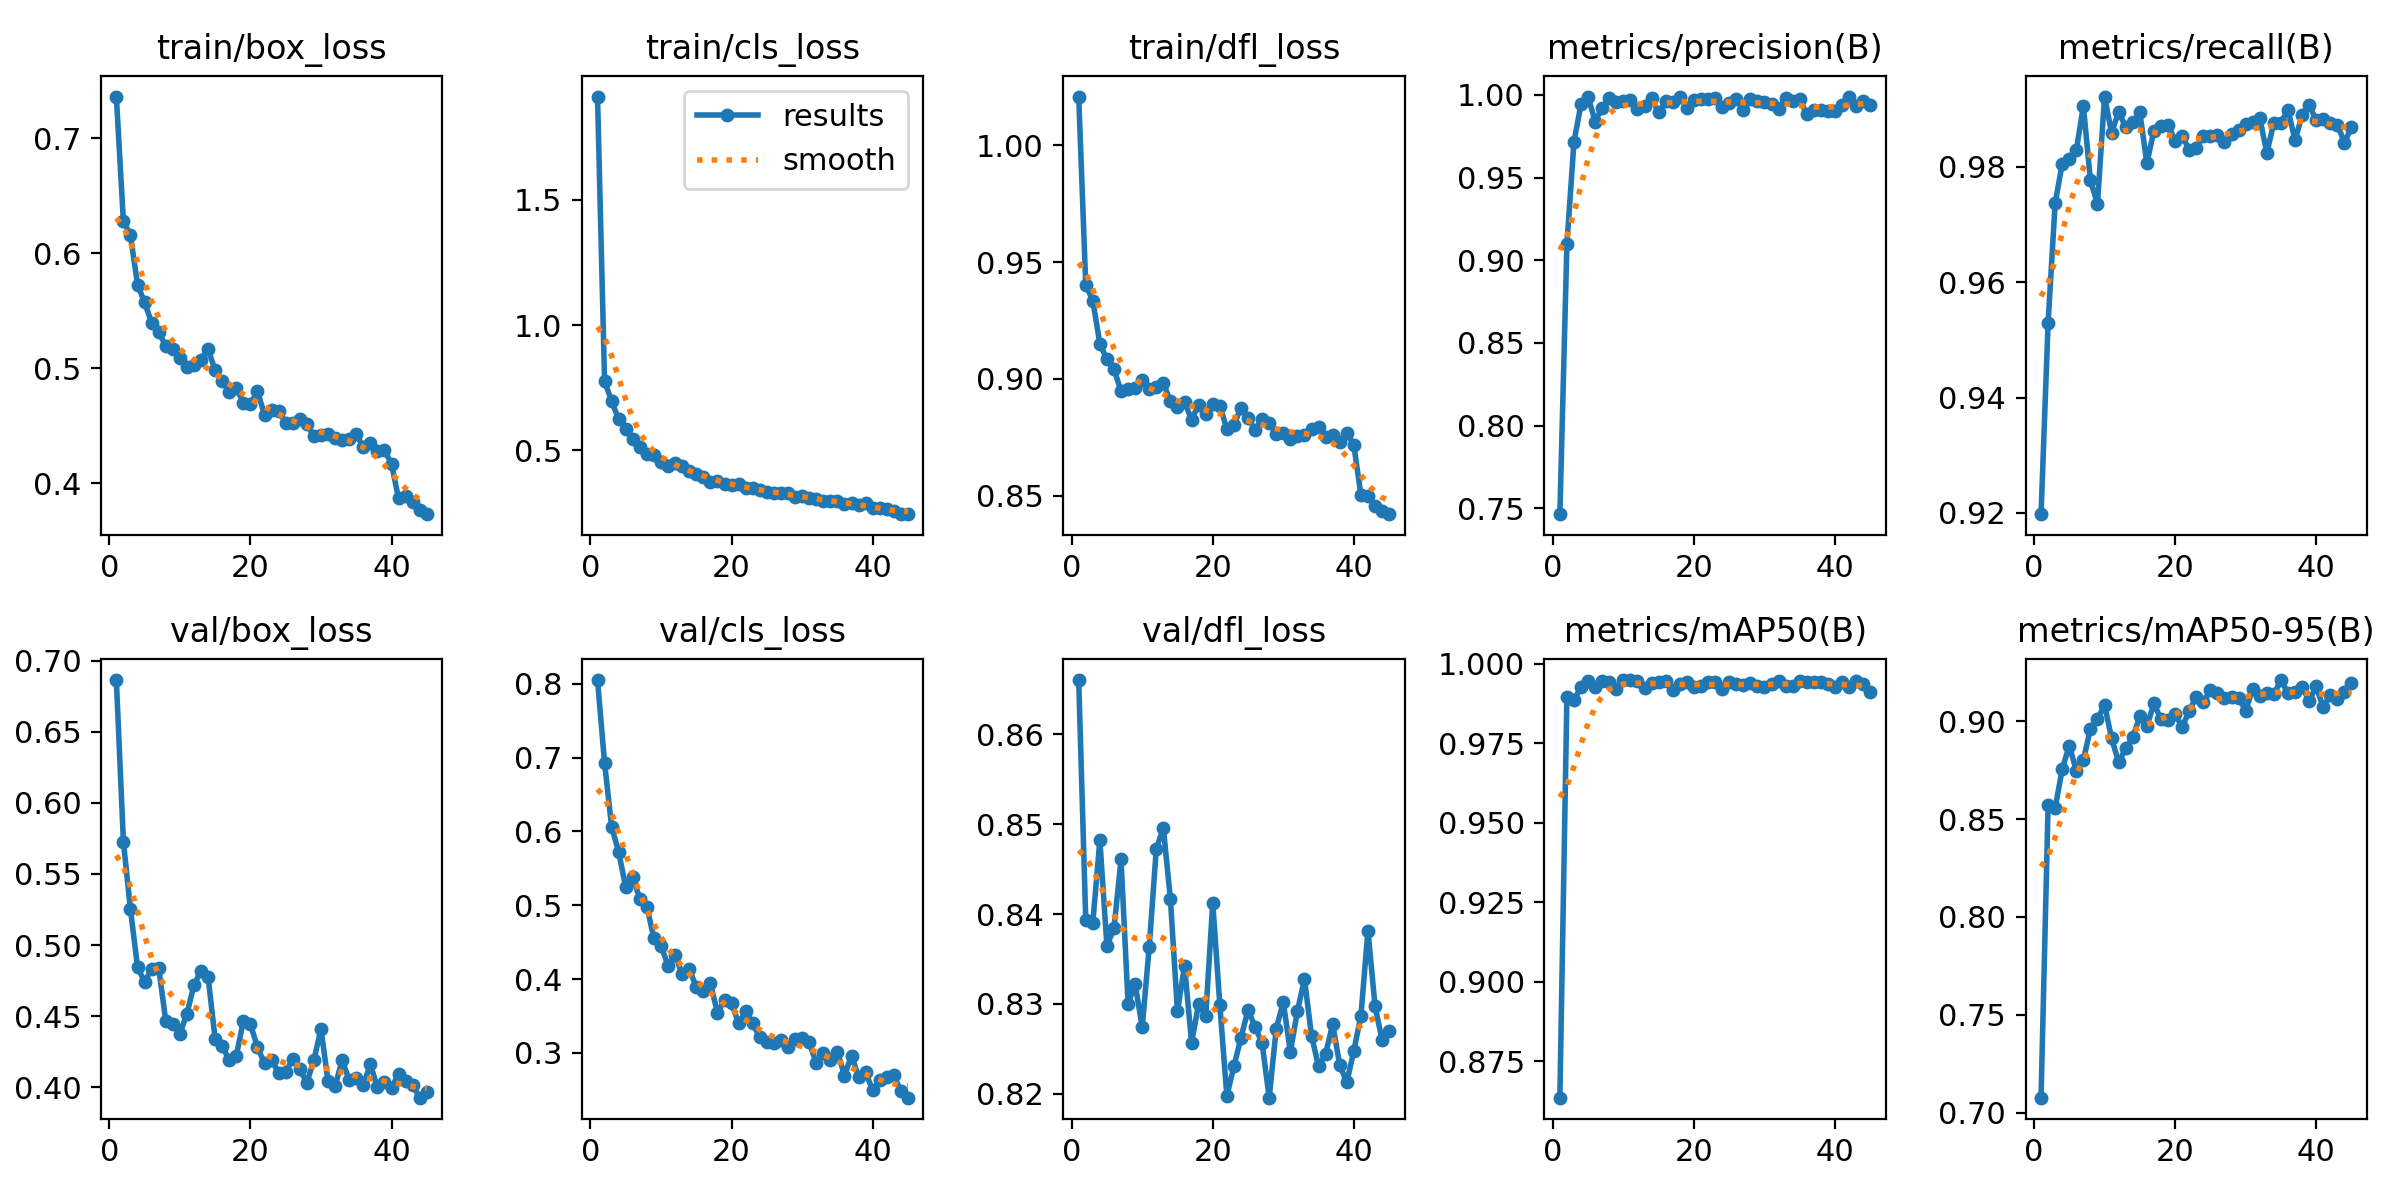

Values plotted in this chart, from the file beside it:
epoch, time, train/box_loss, train/cls_loss, train/dfl_loss, metrics/precision(B), metrics/recall(B), metrics/mAP50(B), metrics/mAP50-95(B), val/box_loss, val/cls_loss, val/dfl_loss, lr/pg0, lr/pg1, lr/pg2
1, 153.8, 0.7362, 1.913, 1.021, 0.7465, 0.9198, 0.8635, 0.7077, 0.6865, 0.805, 0.8661, 0.0004673, 0.0004673, 0.0004673
2, 308.8, 0.6277, 0.7755, 0.9403, 0.9099, 0.953, 0.9896, 0.8569, 0.5728, 0.6927, 0.8393, 0.000925, 0.000925, 0.000925
3, 456.8, 0.6157, 0.6961, 0.9335, 0.9716, 0.9737, 0.9885, 0.8557, 0.5251, 0.6062, 0.839, 0.001364, 0.001364, 0.001364
4, 613.4, 0.5728, 0.6229, 0.915, 0.9945, 0.9805, 0.9926, 0.8755, 0.4845, 0.5722, 0.8482, 0.001344, 0.001344, 0.001344
5, 760, 0.5573, 0.5837, 0.9084, 0.999, 0.9813, 0.9947, 0.8875, 0.474, 0.5242, 0.8365, 0.001316, 0.001316, 0.001316
6, 906, 0.5397, 0.546, 0.9041, 0.9839, 0.9829, 0.9925, 0.8747, 0.4831, 0.5388, 0.8384, 0.001288, 0.001288, 0.001288
7, 1051, 0.5317, 0.5128, 0.8948, 0.9923, 0.9905, 0.9946, 0.8802, 0.4839, 0.5085, 0.8461, 0.001259, 0.001259, 0.001259
8, 1196, 0.5195, 0.4839, 0.8955, 0.9981, 0.9776, 0.9942, 0.8961, 0.4468, 0.498, 0.83, 0.001231, 0.001231, 0.001231
9, 1341, 0.5165, 0.4798, 0.8962, 0.9955, 0.9736, 0.992, 0.901, 0.4445, 0.455, 0.8322, 0.001203, 0.001203, 0.001203
10, 1486, 0.5094, 0.4513, 0.8994, 0.9965, 0.9922, 0.9948, 0.9084, 0.4374, 0.4454, 0.8274, 0.001174, 0.001174, 0.001174
11, 1630, 0.5011, 0.4383, 0.8957, 0.9968, 0.9859, 0.9948, 0.8912, 0.4516, 0.4181, 0.8364, 0.001146, 0.001146, 0.001146
12, 1782, 0.503, 0.4483, 0.8966, 0.9912, 0.9895, 0.9946, 0.879, 0.4717, 0.4332, 0.8473, 0.001118, 0.001118, 0.001118
13, 1926, 0.5075, 0.4382, 0.8982, 0.9933, 0.9869, 0.9924, 0.8861, 0.482, 0.4062, 0.8496, 0.001089, 0.001089, 0.001089
14, 2069, 0.5168, 0.4176, 0.8904, 0.998, 0.9877, 0.9939, 0.8917, 0.4776, 0.4143, 0.8416, 0.001061, 0.001061, 0.001061
15, 2213, 0.4984, 0.4063, 0.888, 0.9894, 0.9894, 0.9944, 0.9024, 0.434, 0.3888, 0.8292, 0.001033, 0.001033, 0.001033
16, 2357, 0.4893, 0.3939, 0.8901, 0.9962, 0.9806, 0.9946, 0.8973, 0.4286, 0.3837, 0.8343, 0.001005, 0.001005, 0.001005
17, 2501, 0.4797, 0.3745, 0.8825, 0.9959, 0.9863, 0.9918, 0.9091, 0.4191, 0.3945, 0.8257, 0.0009763, 0.0009763, 0.0009763
18, 2644, 0.4831, 0.3786, 0.889, 0.9987, 0.987, 0.9936, 0.901, 0.4219, 0.3544, 0.83, 0.000948, 0.000948, 0.000948
19, 2787, 0.4703, 0.3649, 0.8851, 0.9922, 0.9872, 0.9942, 0.9009, 0.4465, 0.3717, 0.8286, 0.0009197, 0.0009197, 0.0009197
20, 2930, 0.4691, 0.3621, 0.8892, 0.9968, 0.9845, 0.9926, 0.9039, 0.4443, 0.367, 0.8413, 0.0008914, 0.0008914, 0.0008914
21, 3077, 0.48, 0.3636, 0.8885, 0.9977, 0.9853, 0.9928, 0.897, 0.4281, 0.3403, 0.8299, 0.0008631, 0.0008631, 0.0008631
22, 3227, 0.4598, 0.3472, 0.8786, 0.9978, 0.9829, 0.9942, 0.9053, 0.4167, 0.3564, 0.8197, 0.0008348, 0.0008348, 0.0008348
23, 3371, 0.4638, 0.3479, 0.8803, 0.9984, 0.9832, 0.9942, 0.9125, 0.4189, 0.3402, 0.823, 0.0008065, 0.0008065, 0.0008065
24, 3513, 0.4632, 0.34, 0.8876, 0.9927, 0.9853, 0.9919, 0.9097, 0.41, 0.321, 0.8262, 0.0007782, 0.0007782, 0.0007782
25, 3655, 0.4525, 0.3331, 0.8832, 0.9953, 0.9853, 0.9944, 0.9159, 0.4104, 0.3142, 0.8293, 0.0007499, 0.0007499, 0.0007499
26, 3797, 0.4529, 0.3309, 0.8781, 0.9974, 0.9856, 0.9935, 0.9143, 0.4198, 0.313, 0.8275, 0.0007216, 0.0007216, 0.0007216
27, 3942, 0.4556, 0.3272, 0.883, 0.9911, 0.9843, 0.9934, 0.9117, 0.4125, 0.3169, 0.8256, 0.0006934, 0.0006934, 0.0006934
28, 4088, 0.452, 0.3278, 0.8812, 0.9973, 0.9857, 0.9939, 0.9126, 0.4032, 0.3076, 0.8196, 0.0006651, 0.0006651, 0.0006651
29, 4239, 0.4409, 0.3148, 0.8766, 0.9962, 0.9863, 0.9929, 0.9121, 0.4189, 0.3183, 0.8273, 0.0006368, 0.0006368, 0.0006368
30, 4381, 0.4422, 0.3174, 0.877, 0.9957, 0.9873, 0.9928, 0.9054, 0.4409, 0.3208, 0.8302, 0.0006085, 0.0006085, 0.0006085
31, 4522, 0.443, 0.3109, 0.8744, 0.9942, 0.9878, 0.9935, 0.9166, 0.4043, 0.3149, 0.8247, 0.0005802, 0.0005802, 0.0005802
32, 4664, 0.4394, 0.3044, 0.8756, 0.9917, 0.9884, 0.9945, 0.913, 0.4005, 0.2859, 0.8292, 0.0005519, 0.0005519, 0.0005519
33, 4806, 0.4375, 0.2989, 0.8759, 0.9982, 0.9824, 0.9928, 0.9142, 0.419, 0.2993, 0.8328, 0.0005236, 0.0005236, 0.0005236
34, 4948, 0.4388, 0.2972, 0.8786, 0.9964, 0.9876, 0.9929, 0.9138, 0.405, 0.2901, 0.8265, 0.0004953, 0.0004953, 0.0004953
35, 5091, 0.4428, 0.2968, 0.8795, 0.9974, 0.9876, 0.9945, 0.921, 0.4061, 0.3016, 0.823, 0.000467, 0.000467, 0.000467
36, 5244, 0.4317, 0.2836, 0.8749, 0.9883, 0.9899, 0.9941, 0.9144, 0.4014, 0.2694, 0.8244, 0.0004387, 0.0004387, 0.0004387
37, 5387, 0.4348, 0.2885, 0.8759, 0.9908, 0.9846, 0.9943, 0.9149, 0.416, 0.2962, 0.8278, 0.0004104, 0.0004104, 0.0004104
38, 5529, 0.4281, 0.2811, 0.873, 0.9909, 0.9889, 0.9942, 0.9177, 0.3999, 0.2677, 0.8232, 0.0003821, 0.0003821, 0.0003821
39, 5671, 0.4291, 0.2885, 0.8768, 0.9905, 0.9908, 0.9937, 0.9103, 0.4035, 0.2736, 0.8213, 0.0003538, 0.0003538, 0.0003538
40, 5813, 0.417, 0.2701, 0.8716, 0.9899, 0.988, 0.9926, 0.9178, 0.3997, 0.2492, 0.8248, 0.0003255, 0.0003255, 0.0003255
41, 5953, 0.387, 0.2676, 0.8503, 0.9942, 0.9882, 0.9943, 0.907, 0.4091, 0.263, 0.8287, 0.0002972, 0.0002972, 0.0002972
42, 6094, 0.3889, 0.264, 0.8498, 0.9987, 0.9875, 0.9925, 0.9134, 0.4045, 0.268, 0.8382, 0.0002689, 0.0002689, 0.0002689
43, 6234, 0.3835, 0.2557, 0.8454, 0.9934, 0.9873, 0.9947, 0.9113, 0.4014, 0.2696, 0.8298, 0.0002406, 0.0002406, 0.0002406
44, 6374, 0.3771, 0.2455, 0.8436, 0.9965, 0.9842, 0.9935, 0.9152, 0.3926, 0.248, 0.826, 0.0002123, 0.0002123, 0.0002123
45, 6514, 0.3733, 0.2443, 0.8421, 0.9941, 0.9868, 0.9909, 0.9195, 0.3969, 0.2394, 0.827, 0.0001841, 0.0001841, 0.0001841
